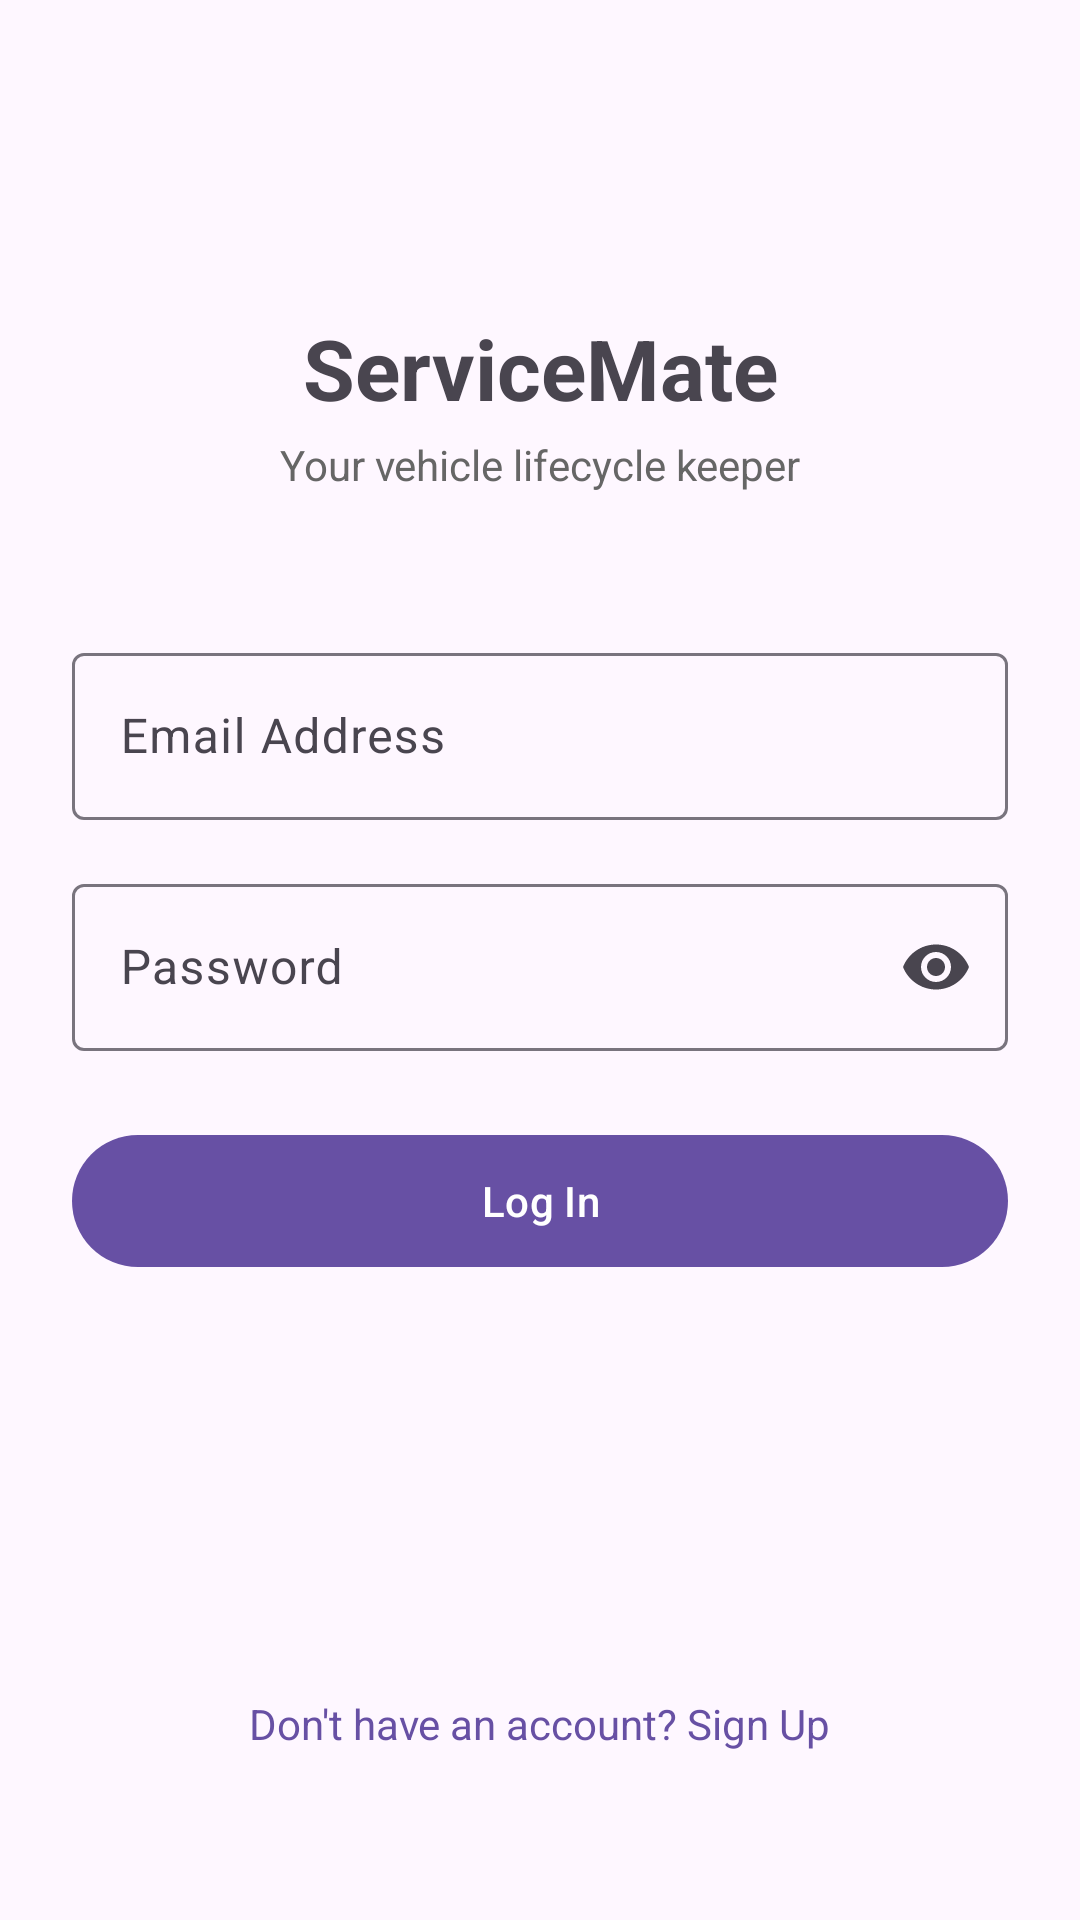

This screen was rendered from an Android layout file. Write that file and the resources it references.
<!-- AndroidManifest.xml: application theme Theme.ServiceMate -->
<!-- res/layout/fragment_login.xml -->
<?xml version="1.0" encoding="utf-8"?>
<androidx.constraintlayout.widget.ConstraintLayout
    xmlns:android="http://schemas.android.com/apk/res/android"
    xmlns:app="http://schemas.android.com/apk/res-auto"
    xmlns:tools="http://schemas.android.com/tools"
    android:layout_width="match_parent"
    android:layout_height="match_parent"
    android:padding="24dp"
    tools:context=".ui.login.LoginFragment">

    <TextView
        android:id="@+id/tvAppName"
        android:layout_width="wrap_content"
        android:layout_height="wrap_content"
        android:layout_marginTop="80dp"
        android:text="ServiceMate"
        android:textSize="28sp"
        android:textStyle="bold"
        app:layout_constraintEnd_toEndOf="parent"
        app:layout_constraintStart_toStartOf="parent"
        app:layout_constraintTop_toTopOf="parent" />

    <TextView
        android:id="@+id/tvTagline"
        android:layout_width="wrap_content"
        android:layout_height="wrap_content"
        android:layout_marginTop="4dp"
        android:text="Your vehicle lifecycle keeper"
        android:textColor="#666666"
        app:layout_constraintEnd_toEndOf="parent"
        app:layout_constraintStart_toStartOf="parent"
        app:layout_constraintTop_toBottomOf="@id/tvAppName" />

    <com.google.android.material.textfield.TextInputLayout
        android:id="@+id/tilEmail"
        style="@style/Widget.Material3.TextInputLayout.OutlinedBox"
        android:layout_width="0dp"
        android:layout_height="wrap_content"
        android:layout_marginTop="48dp"
        android:hint="Email Address"
        app:layout_constraintEnd_toEndOf="parent"
        app:layout_constraintStart_toStartOf="parent"
        app:layout_constraintTop_toBottomOf="@id/tvTagline">

        <com.google.android.material.textfield.TextInputEditText
            android:id="@+id/etEmail"
            android:layout_width="match_parent"
            android:layout_height="wrap_content"
            android:inputType="textEmailAddress" />
    </com.google.android.material.textfield.TextInputLayout>

    <com.google.android.material.textfield.TextInputLayout
        android:id="@+id/tilPassword"
        style="@style/Widget.Material3.TextInputLayout.OutlinedBox"
        android:layout_width="0dp"
        android:layout_height="wrap_content"
        android:layout_marginTop="16dp"
        android:hint="Password"
        app:endIconMode="password_toggle"
        app:layout_constraintEnd_toEndOf="parent"
        app:layout_constraintStart_toStartOf="parent"
        app:layout_constraintTop_toBottomOf="@id/tilEmail">

        <com.google.android.material.textfield.TextInputEditText
            android:id="@+id/etPassword"
            android:layout_width="match_parent"
            android:layout_height="wrap_content"
            android:inputType="textPassword" />
    </com.google.android.material.textfield.TextInputLayout>

    <com.google.android.material.button.MaterialButton
        android:id="@+id/btnLogin"
        android:layout_width="0dp"
        android:layout_height="52dp"
        android:layout_marginTop="24dp"
        android:text="Log In"
        app:layout_constraintEnd_toEndOf="parent"
        app:layout_constraintStart_toStartOf="parent"
        app:layout_constraintTop_toBottomOf="@id/tilPassword" />

    <ProgressBar
        android:id="@+id/progressBar"
        android:layout_width="wrap_content"
        android:layout_height="wrap_content"
        android:visibility="gone"
        app:layout_constraintBottom_toBottomOf="@id/btnLogin"
        app:layout_constraintEnd_toEndOf="parent"
        app:layout_constraintStart_toStartOf="parent"
        app:layout_constraintTop_toTopOf="@id/btnLogin" />

    <TextView
        android:id="@+id/tvSignUpLink"
        android:layout_width="wrap_content"
        android:layout_height="wrap_content"
        android:layout_marginBottom="24dp"
        android:padding="8dp"
        android:text="Don't have an account? Sign Up"
        android:textColor="?attr/colorPrimary"
        app:layout_constraintBottom_toBottomOf="parent"
        app:layout_constraintEnd_toEndOf="parent"
        app:layout_constraintStart_toStartOf="parent" />

</androidx.constraintlayout.widget.ConstraintLayout>
<!-- resources referenced by this layout -->
<resources>
  <style name="Theme.ServiceMate" parent="Base.Theme.ServiceMate" />
  <style name="Base.Theme.ServiceMate" parent="Theme.Material3.DayNight.NoActionBar">
          
          
      </style>
</resources>
